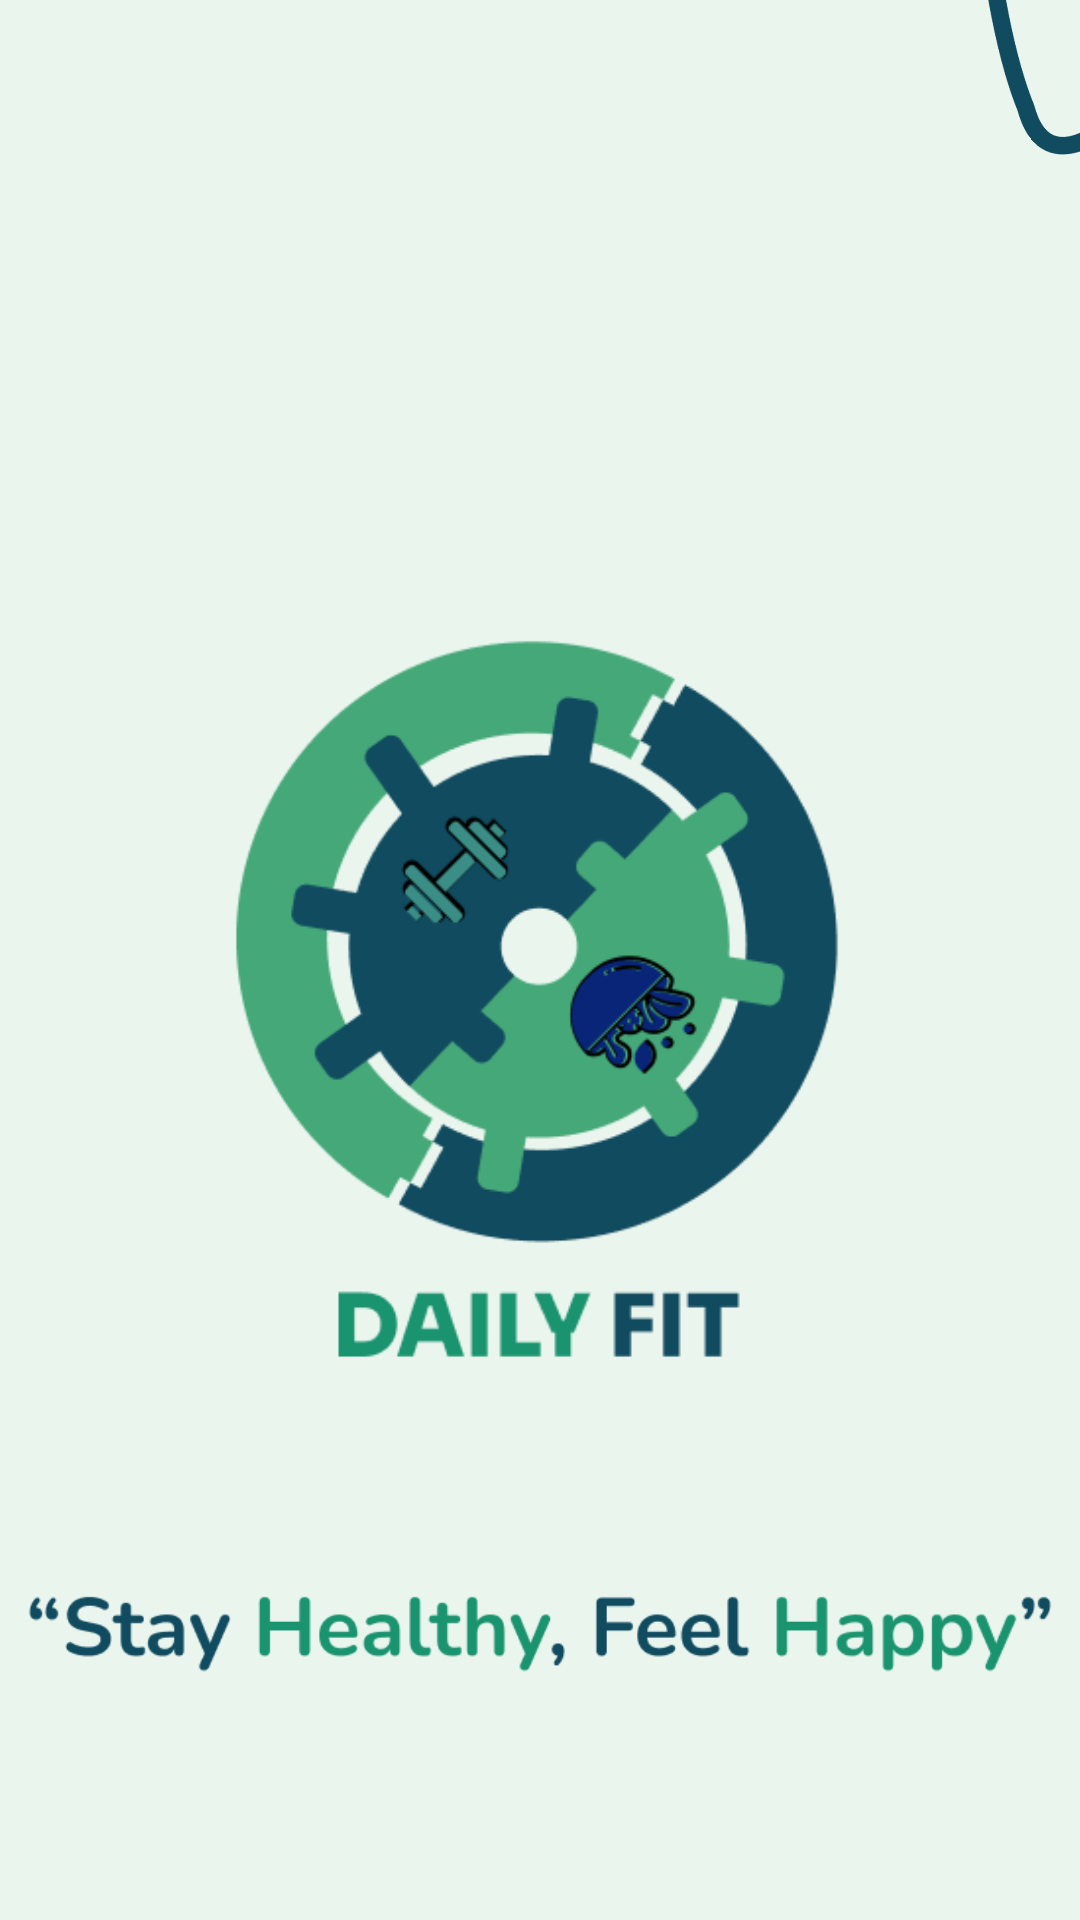

Reconstruct the res/layout file that produces this screen, plus the resources it refers to.
<!-- AndroidManifest.xml: application theme Theme.Sherine_TIA -->
<!-- res/layout/activity_splash_screen.xml -->
<?xml version="1.0" encoding="utf-8"?>
<androidx.constraintlayout.widget.ConstraintLayout xmlns:android="http://schemas.android.com/apk/res/android"
    xmlns:app="http://schemas.android.com/apk/res-auto"
    xmlns:tools="http://schemas.android.com/tools"
    android:id="@+id/main"
    android:layout_width="match_parent"
    android:layout_height="match_parent"
    tools:context=".SplashScreenActivity"
    android:background="@color/bgColour">

    <ImageView
        android:id="@+id/imageView6"
        android:layout_width="262dp"
        android:layout_height="341dp"
        android:layout_marginTop="152dp"
        app:layout_constraintEnd_toEndOf="@+id/imageView8"
        app:layout_constraintHorizontal_bias="0.496"
        app:layout_constraintStart_toStartOf="@+id/imageView8"
        app:layout_constraintTop_toTopOf="parent"
        app:srcCompat="@drawable/logo_daily_fit" />

    <ImageView
        android:id="@+id/imageView8"
        android:layout_width="wrap_content"
        android:layout_height="wrap_content"
        android:layout_marginTop="12dp"
        app:layout_constraintEnd_toEndOf="parent"
        app:layout_constraintHorizontal_bias="0.0"
        app:layout_constraintStart_toStartOf="parent"
        app:layout_constraintTop_toBottomOf="@+id/imageView6"
        app:srcCompat="@drawable/tagline" />

    <ImageView
        android:id="@+id/imageView9"
        android:layout_width="219dp"
        android:layout_height="319dp"
        android:layout_marginTop="544dp"
        android:layout_marginEnd="304dp"
        android:rotation="26"
        app:layout_constraintEnd_toEndOf="parent"
        app:layout_constraintHorizontal_bias="0.982"
        app:layout_constraintStart_toStartOf="parent"
        app:layout_constraintTop_toTopOf="parent"
        app:srcCompat="@drawable/settings"
        app:tint="@color/green" />

    <ProgressBar
        android:id="@+id/progressBar"
        style="?android:attr/progressBarStyle"
        android:layout_width="74dp"
        android:layout_height="65dp"
        android:layout_marginStart="181dp"
        android:layout_marginTop="20dp"
        android:layout_marginEnd="182dp"
        android:indeterminateTint="@color/blue"
        app:layout_constraintEnd_toEndOf="parent"
        app:layout_constraintStart_toStartOf="parent"
        app:layout_constraintTop_toBottomOf="@+id/imageView8" />

    <ImageView
        android:id="@+id/imageView12"
        android:layout_width="115dp"
        android:layout_height="260dp"
        android:layout_marginStart="312dp"
        android:layout_marginBottom="556dp"
        android:rotation="-40"
        app:layout_constraintBottom_toBottomOf="parent"
        app:layout_constraintStart_toStartOf="parent"
        app:layout_constraintTop_toTopOf="parent"
        app:layout_constraintVertical_bias="0.811"
        app:srcCompat="@drawable/muscle" />

</androidx.constraintlayout.widget.ConstraintLayout>
<!-- resources referenced by this layout -->
<resources>
  <color name="bgColour">#EAF5EE</color>
  <color name="blue">#114B5F</color>
  <color name="green">#1A936F</color>
  <!-- drawable logo_daily_fit: png bitmap (drawable, 26245 bytes) -->
  <!-- drawable muscle: png bitmap (drawable, 27313 bytes) -->
  <!-- drawable tagline: png bitmap (drawable, 10847 bytes) -->
  <style name="Theme.Sherine_TIA" parent="Base.Theme.Sherine_TIA" />
  <style name="Base.Theme.Sherine_TIA" parent="Theme.Material3.DayNight.NoActionBar">
          
          
      </style>
</resources>
